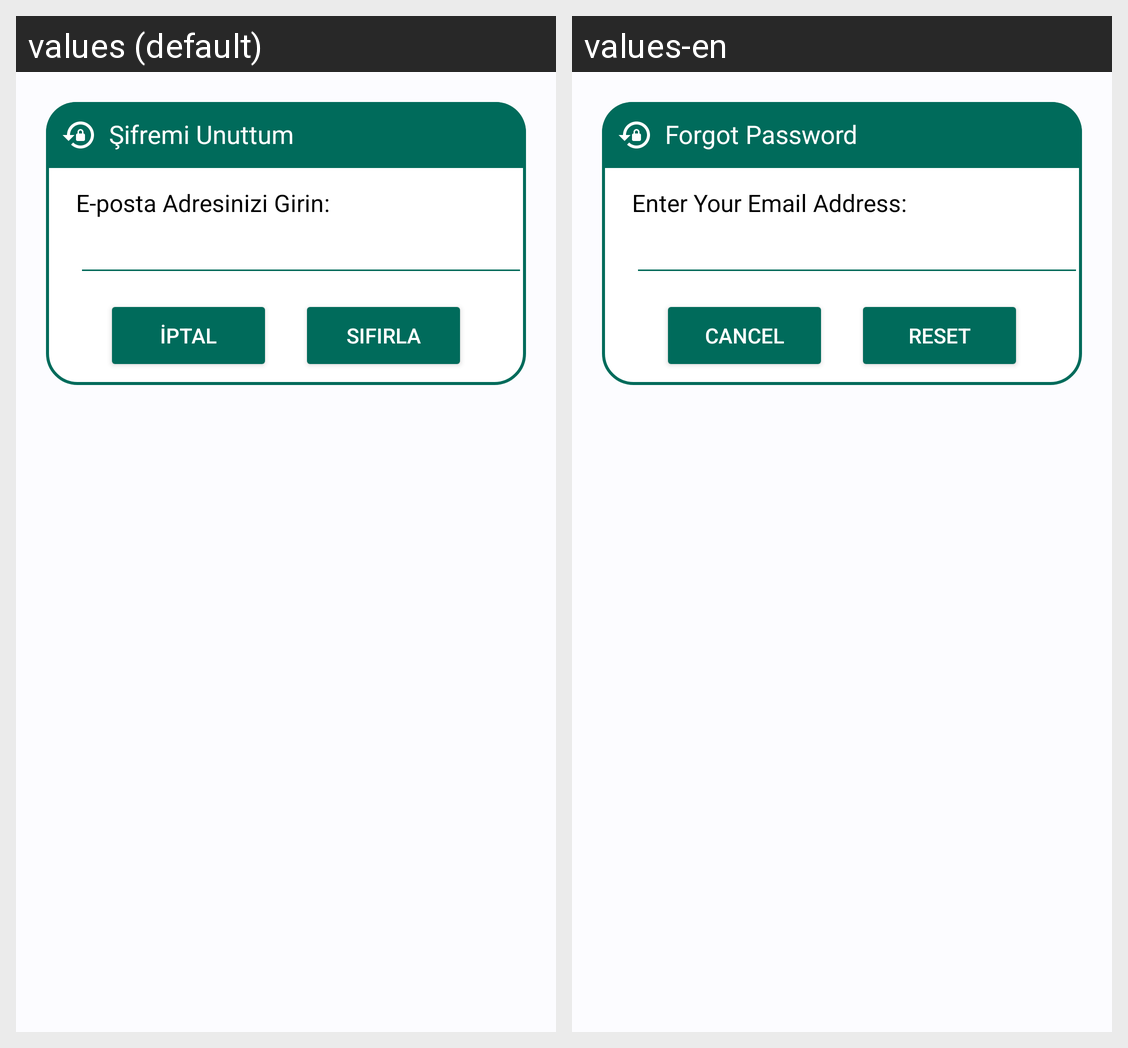

Locale-by-locale string values for the Android screen shown in this grid:
Android screen res/layout/dialog_forgot.xml rendered under 2 locales, left to right: values (default), values-en. Device: Nexus 5 (rendered at 1080×1920; each locale shown at half size, 540×960, under a caption strip naming it); theme Theme.NinetyPlus.
Strings drawn on this screen, with the default value and each locale's value (text and hints the layout hard-codes, and strings that could not be matched under every locale, appear in the picture but are not listed):

dialog_forgot_password_title
  values: Şifremi Unuttum
  values-en: Forgot Password

dialog_format_enter_your_email_address
  values: E-posta Adresinizi Girin:
  values-en: Enter Your Email Address:

cancel_button
  values: İptal
  values-en: Cancel

reset_button
  values: Sıfırla
  values-en: Reset
